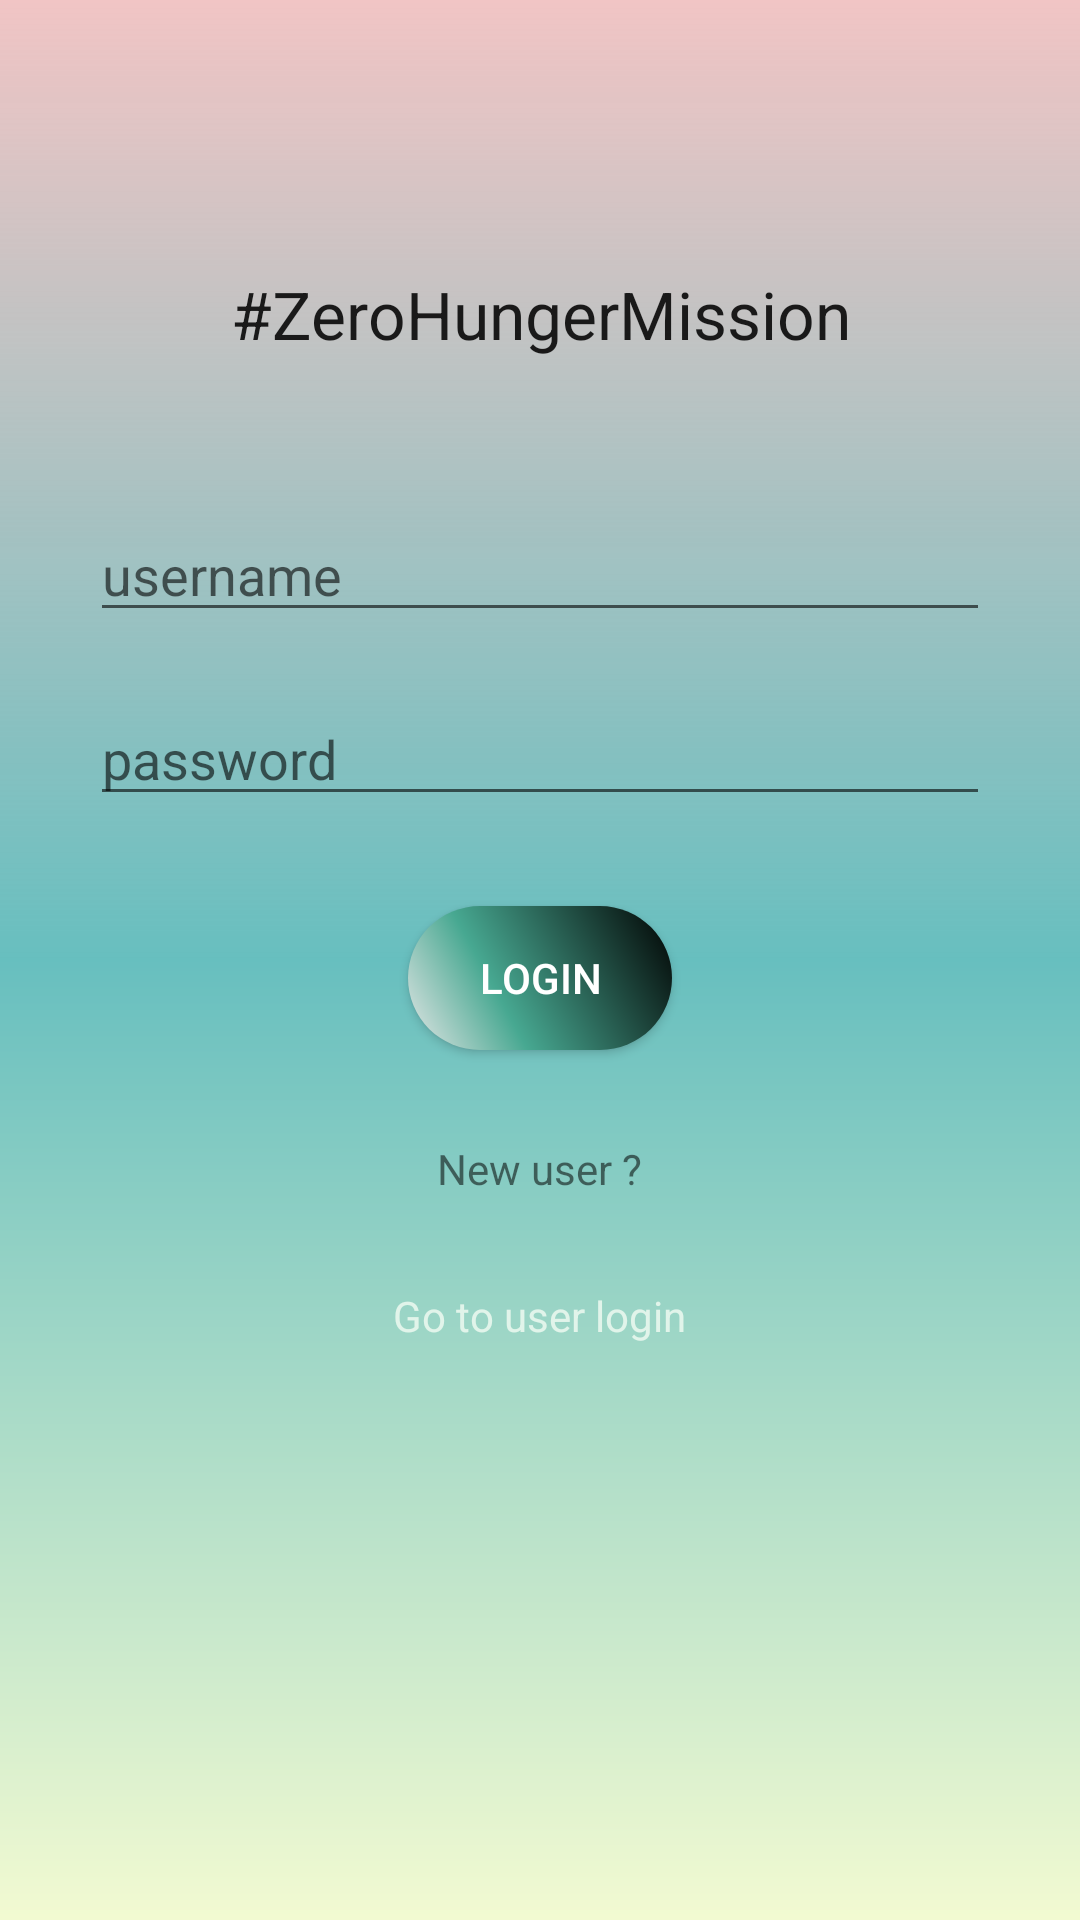

Android layout source for this screen:
<!-- AndroidManifest.xml: application theme AppTheme.NoActionBar -->
<!-- res/layout/activity_admin_login.xml -->
<?xml version="1.0" encoding="utf-8"?>
<LinearLayout xmlns:android="http://schemas.android.com/apk/res/android"
    xmlns:app="http://schemas.android.com/apk/res-auto"
    xmlns:tools="http://schemas.android.com/tools"
    android:layout_width="match_parent"
    android:layout_height="match_parent"
    android:background="@drawable/app_background_login"
     android:orientation="vertical">


    <LinearLayout
        android:layout_width="match_parent"
        android:layout_height="wrap_content"
        android:layout_marginTop="40dp"
        android:gravity="center">

        <ImageView
            android:layout_width="50dp"
            android:layout_height="50dp"
            android:src="@drawable/logo_icon" />
    </LinearLayout>

    <TextView
        style="@android:style/TextAppearance.Large"
        android:layout_width="match_parent"
        android:layout_height="wrap_content"
        android:gravity="center"
        android:text="#ZeroHungerMission" />

    <EditText
        android:layout_marginTop="50dp"
        android:id="@+id/admin_login_edittxt_username"
        android:layout_width="300dp"
        android:layout_height="wrap_content"
        android:hint="username"
        android:inputType="textPersonName"
        android:layout_gravity="center"
        android:maxLines="1"
        />

    <EditText
        android:layout_marginTop="20dp"
        android:id="@+id/admin_login_edittxt_password"
        android:layout_width="300dp"
        android:layout_height="wrap_content"
        android:hint="password"
        android:inputType="textPassword"
        android:layout_gravity="center"
        android:maxLines="1"
        />

    <Button
        android:id="@+id/admin_login_btn_login"
        android:layout_width="wrap_content"
        android:layout_height="wrap_content"
        android:layout_gravity="center"
        android:layout_marginTop="30dp"
        android:background="@drawable/gradient_bg_round"
        android:textColor="@color/white"
        android:text="login" />

    <TextView
        android:id="@+id/usr_txt_register"
        android:layout_width="wrap_content"
        android:layout_height="wrap_content"
        android:layout_gravity="center"
        android:layout_marginTop="30dp"
        android:clickable="true"
        android:focusable="true"
        android:text="New user ?" />

    <TextView
        android:id="@+id/admin_login_txt_movetouserlogin"
        android:layout_width="wrap_content"
        android:layout_height="wrap_content"
        android:text="Go to user login"
        android:layout_marginTop="30dp"
        android:textColor="@color/whitish_green"
        android:layout_gravity="center"
        android:clickable="true"
        android:focusable="true"/>



</LinearLayout>
<!-- resources referenced by this layout -->
<resources>
  <color name="white">#FFFFFF</color>
  <color name="whitish_green">#E1F4EA</color>
  <!-- drawable app_background_login (drawable) -->
  <?xml version="1.0" encoding="utf-8"?>
  <shape
      android:shape = "rectangle"
      xmlns:android = "http://schemas.android.com/apk/res/android" >
  
      <gradient
          android:startColor = "#F8F2FAD0"
          android:centerColor = "#F863BDBD"
          android:endColor = "#41D82B2B"
          android:angle = "90"
          android:type = "linear" />
  </shape>
  <!-- drawable gradient_bg_round (drawable) -->
  <?xml version="1.0" encoding="utf-8"?>
  <shape xmlns:android="http://schemas.android.com/apk/res/android" android:shape="rectangle">
      <corners
          android:radius="29dp"
          />
  
      <gradient
          android:angle="45"
          android:centerX="35%"
          android:centerColor="#47A891"
          android:startColor="#E8E8E8"
          android:endColor="#000000"
          android:type="linear"
          />
  
      <padding
          android:left="0dp"
          android:top="0dp"
          android:right="0dp"
          android:bottom="0dp"
          />
  </shape>
  <style name="AppTheme.NoActionBar" parent="Theme.AppCompat.Light.DarkActionBar">
          <item name="windowActionBar">false</item>
          <item name="windowNoTitle">true</item>
          <item name="android:windowFullscreen">true</item>
      </style>
</resources>
